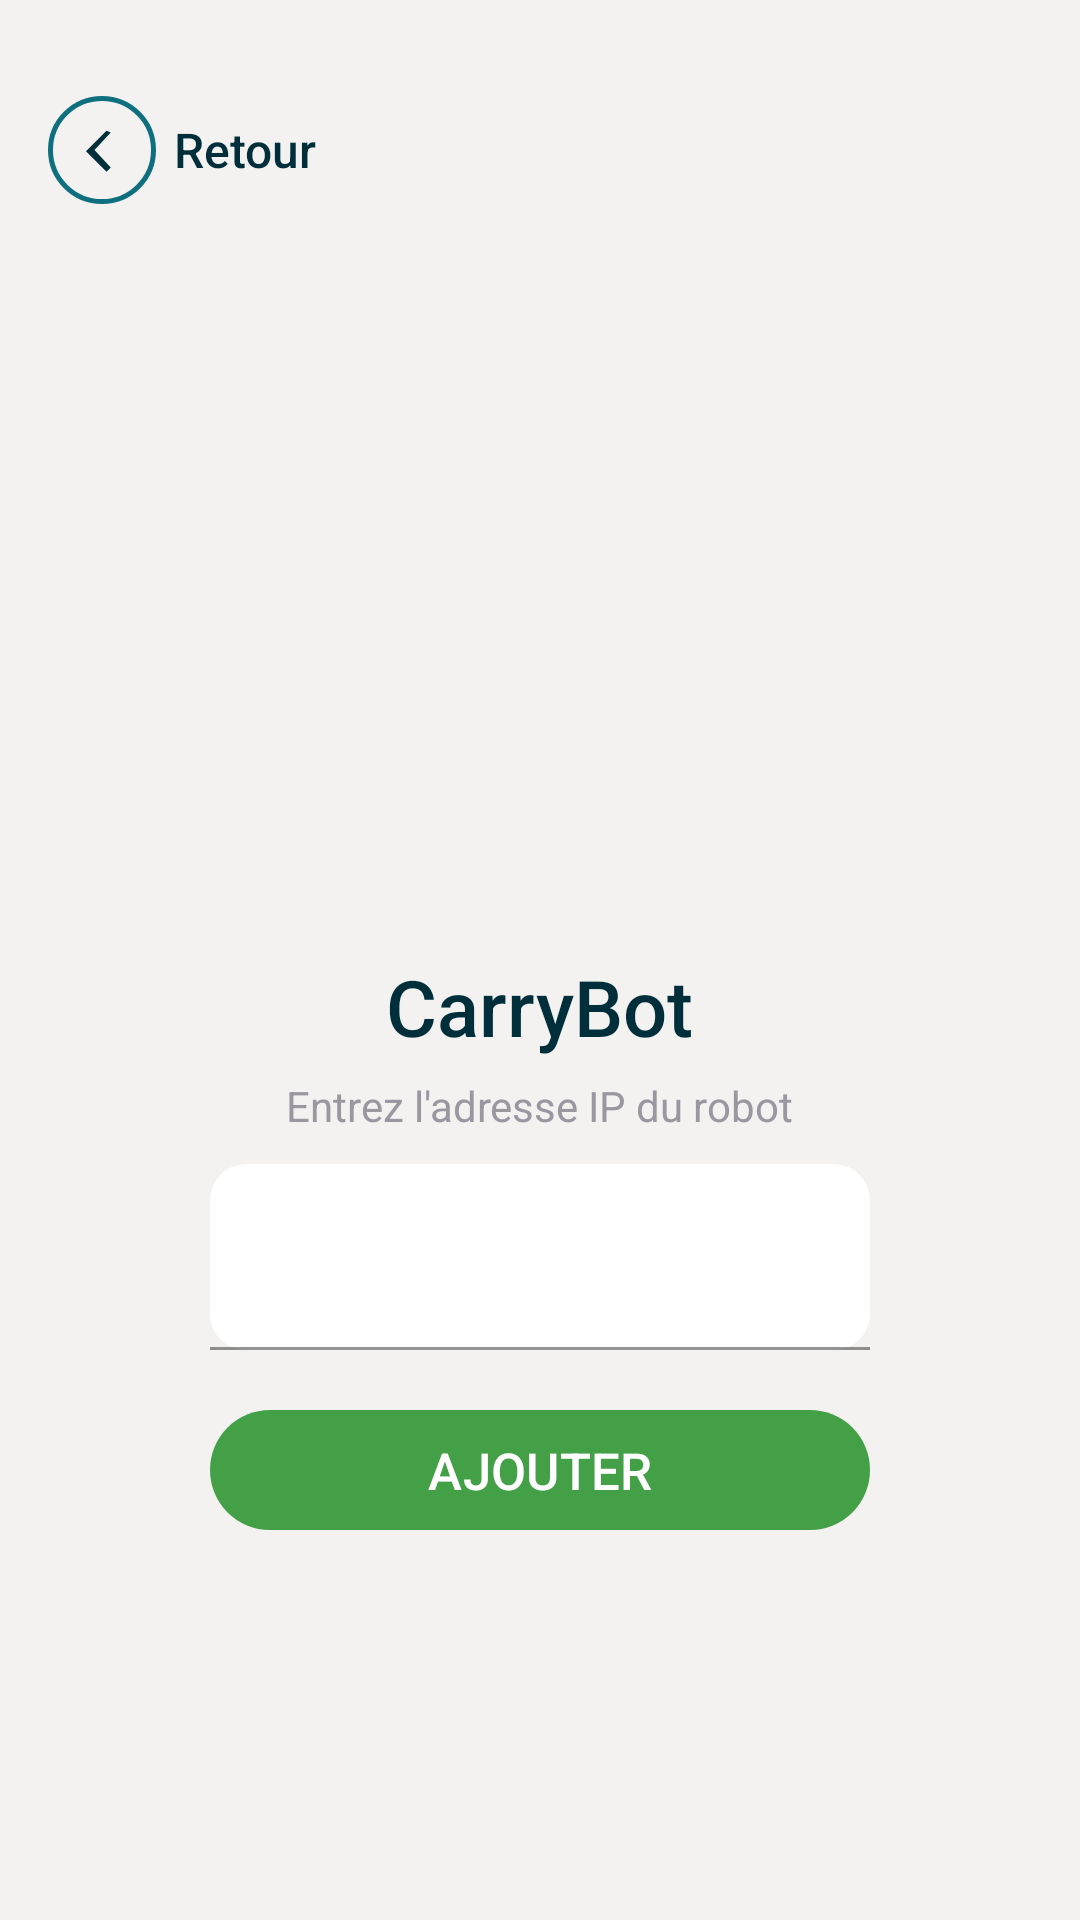

Write the Android layout XML for this screen, with the resource values it uses.
<!-- AndroidManifest.xml: application theme Theme.Carrybot3 -->
<!-- res/layout/activity_connect.xml -->
<?xml version="1.0" encoding="utf-8"?>
<androidx.constraintlayout.widget.ConstraintLayout xmlns:android="http://schemas.android.com/apk/res/android"
    xmlns:app="http://schemas.android.com/apk/res-auto"
    android:id="@+id/connectRoot"
    android:layout_width="match_parent"
    android:layout_height="match_parent"
    android:background="#F3F2F0">

    <LinearLayout
        android:id="@+id/btnBack"
        android:layout_width="wrap_content"
        android:layout_height="44dp"
        android:layout_marginStart="16dp"
        android:layout_marginTop="28dp"
        android:background="?attr/selectableItemBackgroundBorderless"
        android:clickable="true"
        android:focusable="true"
        android:gravity="center_vertical"
        android:orientation="horizontal"
        android:paddingStart="0dp"
        android:paddingEnd="0dp"
        android:elevation="8dp"
        app:layout_constraintStart_toStartOf="parent"
        app:layout_constraintTop_toTopOf="parent">

        <FrameLayout
            android:layout_width="36dp"
            android:layout_height="36dp"
            android:background="@drawable/bg_back_circle_outline"
            android:foreground="?attr/selectableItemBackgroundBorderless"
            android:clickable="false"
            android:focusable="false">

            <ImageView
                android:layout_width="20dp"
                android:layout_height="20dp"
                android:layout_gravity="center"
                android:contentDescription="Retour"
                android:src="@drawable/ic_back" />
        </FrameLayout>

        <TextView
            android:id="@+id/txtBackLabel"
            android:layout_width="wrap_content"
            android:layout_height="wrap_content"
            android:layout_marginStart="6dp"
            android:fontFamily="sans-serif-medium"
            android:text="Retour"
            android:textColor="#002E3B"
            android:textSize="16sp" />
    </LinearLayout>

    <LinearLayout
        android:id="@+id/connectContainer"
        android:layout_width="wrap_content"
        android:layout_height="wrap_content"
        android:gravity="center"
        android:orientation="vertical"
        app:layout_constraintBottom_toBottomOf="parent"
        app:layout_constraintEnd_toEndOf="parent"
        app:layout_constraintStart_toStartOf="parent"
        app:layout_constraintTop_toTopOf="parent">

        <ImageView
            android:id="@+id/imgConnectLogo"
            android:layout_width="180dp"
            android:layout_height="180dp"
            android:contentDescription="CarryBot"
            android:src="@drawable/car2" />

        <TextView
            android:id="@+id/txtConnectTitle"
            android:layout_width="wrap_content"
            android:layout_height="wrap_content"
            android:layout_marginTop="12dp"
            android:fontFamily="sans-serif-medium"
            android:text="CarryBot"
            android:textColor="#002E3B"
            android:textSize="26sp" />

        <TextView
            android:id="@+id/txtConnectStatus"
            android:layout_width="wrap_content"
            android:layout_height="wrap_content"
            android:layout_marginTop="6dp"
            android:fontFamily="sans-serif"
            android:text="Entrez l'adresse IP du robot"
            android:textColor="#9A97A0"
            android:textSize="14sp" />

        <com.google.android.material.textfield.TextInputLayout
            android:id="@+id/layoutIp"
            android:layout_width="220dp"
            android:layout_height="wrap_content"
            android:layout_marginTop="10dp"
            app:hintEnabled="false"
            app:boxBackgroundMode="filled"
            app:boxBackgroundColor="#FFFFFF"
            app:boxCornerRadiusBottomEnd="12dp"
            app:boxCornerRadiusBottomStart="12dp"
            app:boxCornerRadiusTopEnd="12dp"
            app:boxCornerRadiusTopStart="12dp"
            app:boxStrokeColor="#D9D7DC"
            app:hintTextColor="#9A97A0">

            <com.google.android.material.textfield.TextInputEditText
                android:id="@+id/edtPiOctet"
                android:layout_width="match_parent"
                android:layout_height="62dp"
                android:gravity="center_vertical"
                android:digits="0123456789."
                android:inputType="text"
                android:maxLength="15"
                android:paddingTop="12dp"
                android:paddingBottom="12dp"
                android:textColor="#002E3B"
                android:textSize="18sp" />
        </com.google.android.material.textfield.TextInputLayout>

        <com.google.android.material.button.MaterialButton
            android:id="@+id/btnConnect"
            android:layout_width="220dp"
            android:layout_height="48dp"
            android:layout_marginTop="16dp"
            android:elevation="2dp"
            android:fontFamily="sans-serif-medium"
            android:text="AJOUTER"
            android:textAllCaps="false"
            android:textColor="@android:color/white"
            android:textSize="17sp"
            app:backgroundTint="#43A047"
            app:cornerRadius="24dp" />

    </LinearLayout>

</androidx.constraintlayout.widget.ConstraintLayout>
<!-- resources referenced by this layout -->
<resources>
  <!-- drawable bg_back_circle_outline (drawable) -->
  <?xml version="1.0" encoding="utf-8"?>
  <shape xmlns:android="http://schemas.android.com/apk/res/android" android:shape="oval">
      <solid android:color="@android:color/transparent" />
      <stroke
          android:width="1.5dp"
          android:color="#0E6F7F" />
  </shape>
  <!-- drawable ic_back (drawable) -->
  <?xml version="1.0" encoding="utf-8"?>
  <vector xmlns:android="http://schemas.android.com/apk/res/android"
      android:width="24dp"
      android:height="24dp"
      android:viewportWidth="24"
      android:viewportHeight="24">
      <path
          android:fillColor="#002E3B"
          android:pathData="M15.5,5 L9,12 L15.5,19 L13.8,20.7 L5.6,12.5 L13.8,4.3 Z" />
  </vector>
  <style name="Theme.Carrybot3" parent="Base.Theme.Carrybot3" />
  <style name="Base.Theme.Carrybot3" parent="Theme.Material3.DayNight.NoActionBar">
          <item name="colorPrimary">#0E6F7F</item>
          <item name="colorOnPrimary">#FFFFFF</item>
          <item name="colorPrimaryContainer">#8FC9D8</item>
          <item name="colorOnPrimaryContainer">#002E3B</item>
          <item name="colorSecondary">#0E6F7F</item>
          <item name="colorOnSecondary">#FFFFFF</item>
          <item name="colorSecondaryContainer">#8FC9D8</item>
          <item name="colorOnSecondaryContainer">#002E3B</item>
      </style>
</resources>
